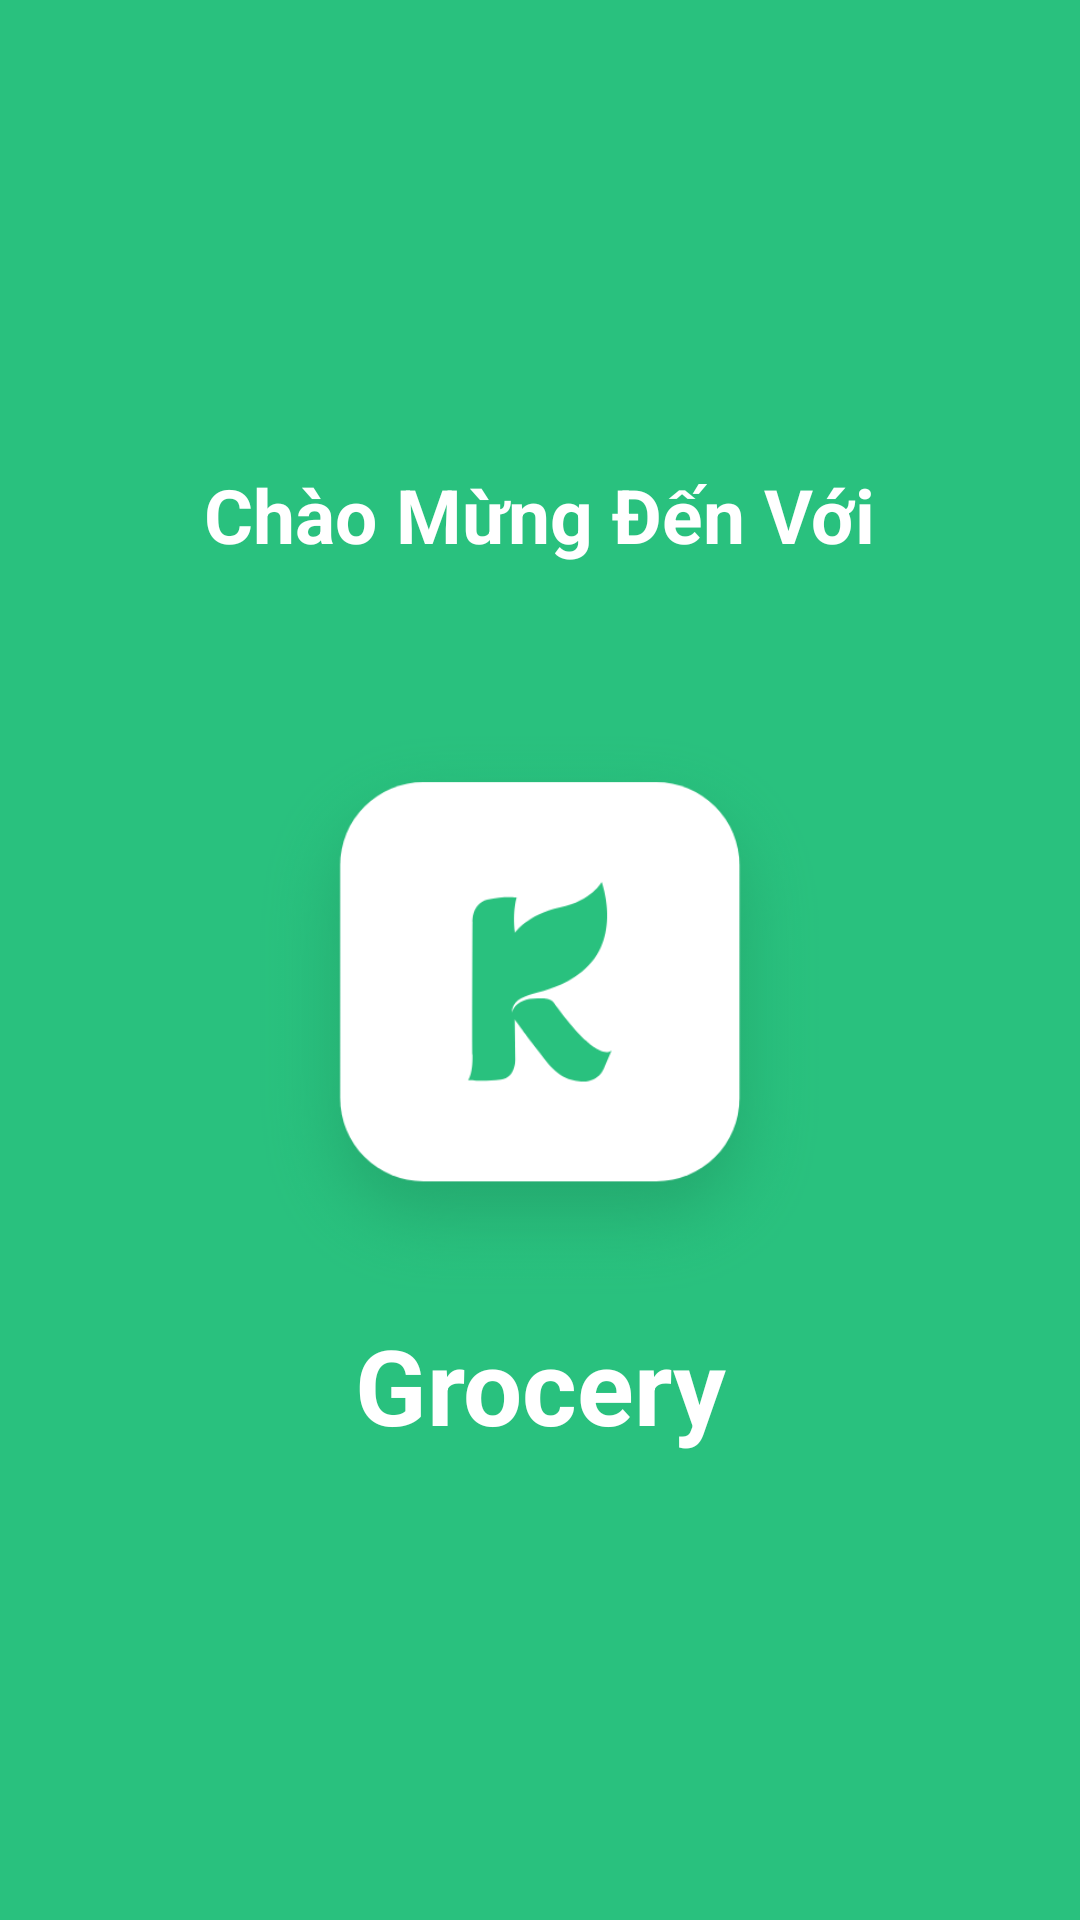

Write the Android layout XML for this screen, with the resource values it uses.
<!-- AndroidManifest.xml: application theme AppTheme -->
<!-- res/layout/slide_one.xml -->
<?xml version="1.0" encoding="utf-8"?>
<RelativeLayout xmlns:android="http://schemas.android.com/apk/res/android"
    android:layout_width="match_parent"
    android:layout_height="match_parent"
    android:background="@color/bg_screen">

    <LinearLayout
        android:layout_width="wrap_content"
        android:layout_height="wrap_content"
        android:layout_centerInParent="true"
        android:gravity="center_horizontal"
        android:orientation="vertical">

        <TextView
            android:layout_width="wrap_content"
            android:layout_height="wrap_content"
            android:layout_marginBottom="50dp"
            android:text="Chào Mừng Đến Với"
            android:textColor="@android:color/white"
            android:textSize="25sp"
            android:textStyle="bold" />

        <ImageView
            android:layout_width="@dimen/img_width_height"
            android:layout_height="@dimen/img_width_height"
            android:src="@drawable/logo" />

        <TextView
            android:layout_width="wrap_content"
            android:layout_height="wrap_content"
            android:layout_gravity="center_horizontal"
            android:paddingLeft="@dimen/desc_padding"
            android:paddingRight="@dimen/desc_padding"
            android:text="Grocery"
            android:textAlignment="center"
            android:textStyle="bold"
            android:textColor="@android:color/white"
            android:textSize="35sp" />

    </LinearLayout>
</RelativeLayout>
<!-- resources referenced by this layout -->
<resources>
  <color name="bg_screen">#29C17E</color>
  <dimen name="desc_padding">40dp</dimen>
  <dimen name="img_width_height">200dp</dimen>
  <!-- drawable logo: png bitmap (drawable-hdpi, 26077 bytes) -->
  <style name="AppTheme" parent="Theme.AppCompat.Light.NoActionBar">
          
          <item name="colorPrimary">@color/green</item>
          <item name="colorPrimaryDark">@color/green</item>
          <item name="colorAccent">@color/colorAccent</item>
          <item name="android:windowFullscreen">false</item>
      </style>
  <color name="green">#29C17E</color>
  <color name="colorAccent">#54CD98</color>
</resources>
